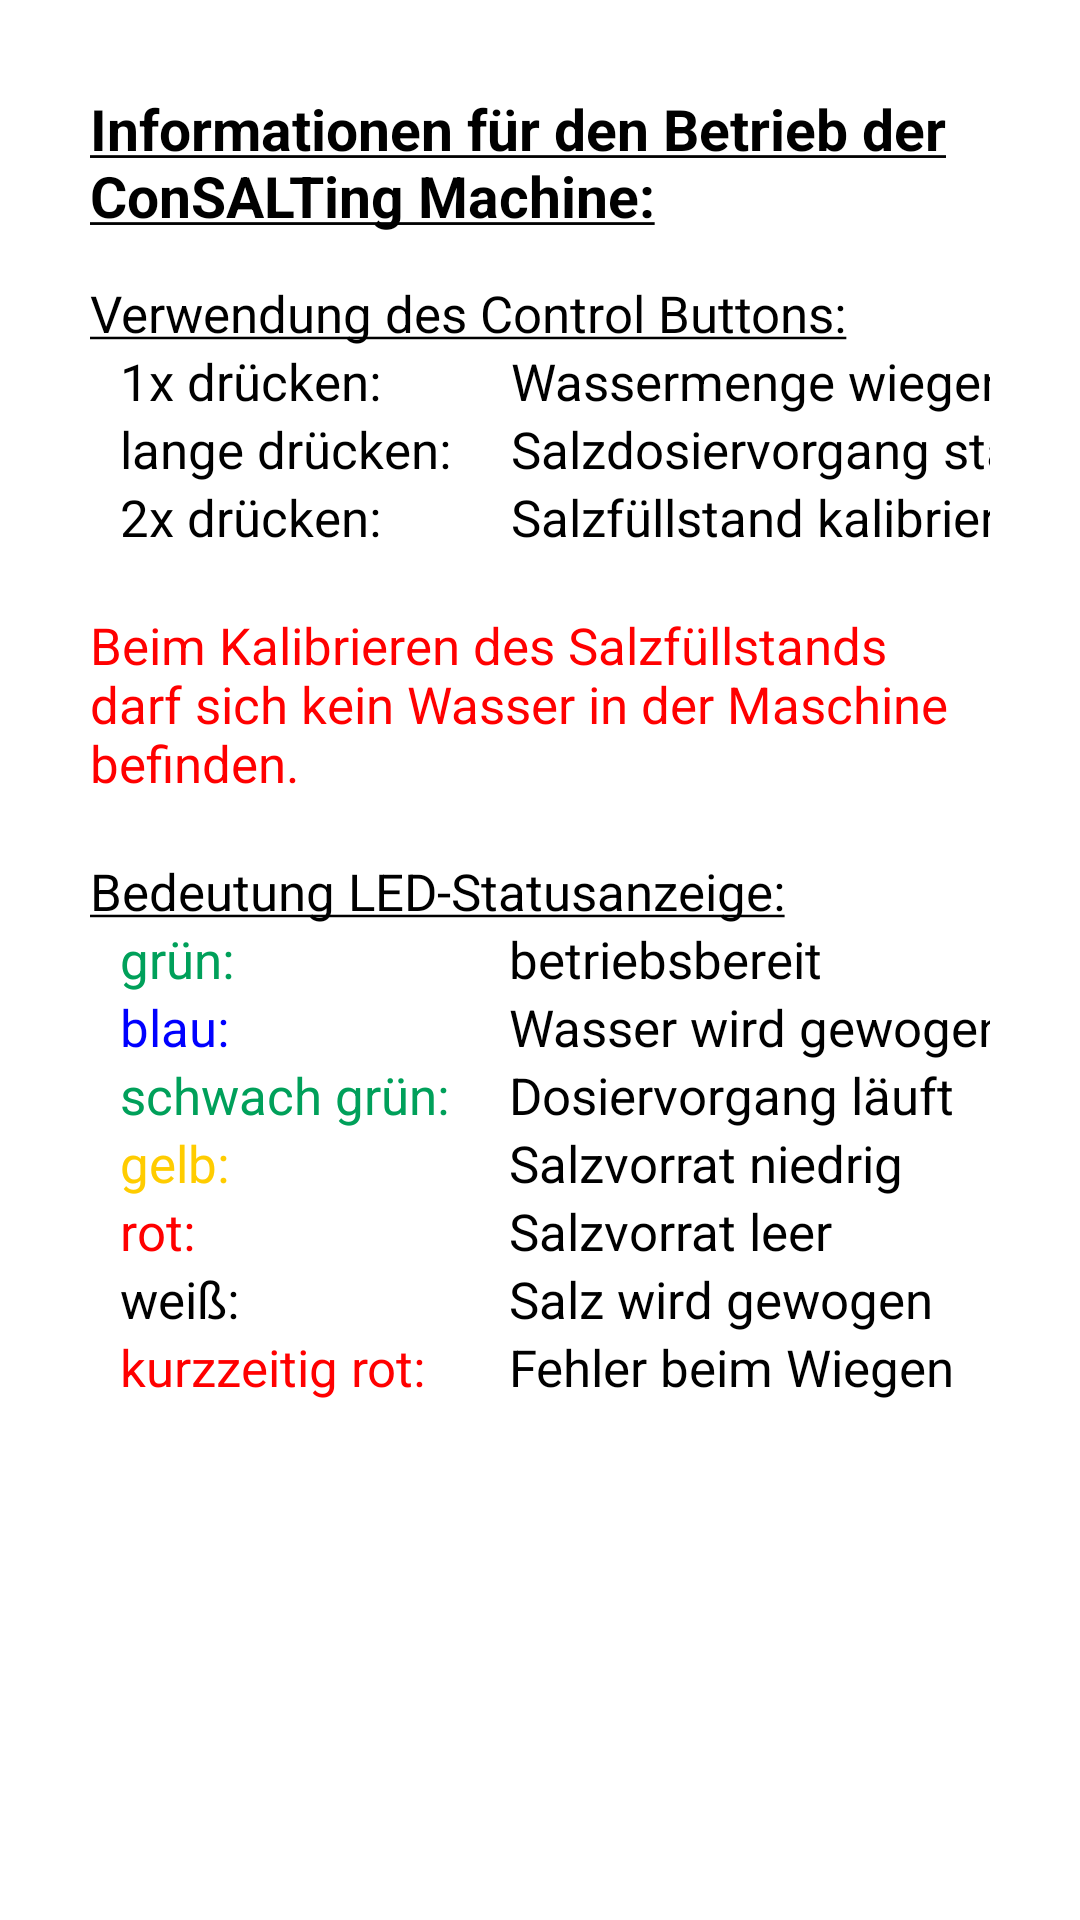

Write the Android layout XML for this screen, with the resource values it uses.
<!-- AndroidManifest.xml: application theme Theme.ConSALTingMachine -->
<!-- res/layout/fragm_act_main_info.xml -->
<?xml version="1.0" encoding="utf-8"?>
<FrameLayout xmlns:android="http://schemas.android.com/apk/res/android"
    xmlns:tools="http://schemas.android.com/tools"
    android:layout_width="match_parent"
    android:layout_height="match_parent"
    xmlns:app="http://schemas.android.com/apk/res-auto"
    android:padding="10dp"
    tools:context=".ui.main.tablayout.CMainActFragmentInfo">
<ScrollView
    android:layout_width="match_parent"
    android:layout_height="match_parent">
    <androidx.constraintlayout.widget.ConstraintLayout
        android:layout_width="match_parent"
        android:layout_height="match_parent"
        android:padding="20dp">

    <TextView
        android:id="@+id/fragm_act_main_info_TVInfo1"
        android:layout_width="0dp"
        android:layout_height="wrap_content"
        android:textSize="19sp"
        android:textStyle="bold"
        android:textColor="#FF000000"
        android:text="@string/frag_info1"
        app:layout_constraintLeft_toLeftOf="parent"
        app:layout_constraintTop_toTopOf="parent"
        app:layout_constraintRight_toRightOf="parent"/>

    <TextView
        android:id="@+id/fragm_act_main_info_TVInfo2"
        android:layout_width="0dp"
        android:layout_height="wrap_content"
        android:textSize="17sp"
        android:textColor="#FF000000"
        android:text="@string/fragm_info_ctrl_button"
        android:layout_marginTop="15dp"
        app:layout_constraintLeft_toLeftOf="parent"
        app:layout_constraintTop_toBottomOf="@id/fragm_act_main_info_TVInfo1"
        app:layout_constraintRight_toRightOf="parent"/>

        <TextView
            android:id="@+id/fragm_act_main_info_TVInfoCtrlBtn1"
            android:layout_width="wrap_content"
            android:layout_height="wrap_content"
            android:layout_marginLeft="10dp"
            app:layout_constraintLeft_toLeftOf="parent"
            app:layout_constraintTop_toBottomOf="@id/fragm_act_main_info_TVInfo2"
            android:text="1x drücken:"/>
        <TextView
            android:id="@+id/fragm_act_main_info_TVInfoCtrlBtn2"
            android:layout_width="wrap_content"
            android:layout_height="wrap_content"
            android:layout_marginLeft="10dp"
            android:paddingRight="20dp"
            app:layout_constraintLeft_toLeftOf="parent"
            app:layout_constraintTop_toBottomOf="@id/fragm_act_main_info_TVInfoCtrlBtn1"
            android:text="lange drücken:"/>
        <TextView
            android:id="@+id/fragm_act_main_info_TVInfoCtrlBtn3"
            android:layout_width="wrap_content"
            android:layout_height="wrap_content"
            android:layout_marginLeft="10dp"
            app:layout_constraintLeft_toLeftOf="parent"
            app:layout_constraintTop_toBottomOf="@id/fragm_act_main_info_TVInfoCtrlBtn2"
            android:text="2x drücken:"/>

        <TextView
            android:id="@+id/fragm_act_main_info_TVInfoCtrlBtn4"
            android:layout_width="wrap_content"
            android:layout_height="wrap_content"
            app:layout_constraintLeft_toRightOf="@id/fragm_act_main_info_TVInfoCtrlBtn2"
            app:layout_constraintBottom_toBottomOf="@id/fragm_act_main_info_TVInfoCtrlBtn1"
            android:text="Wassermenge wiegen"/>
        <TextView
            android:id="@+id/fragm_act_main_info_TVInfoCtrlBtn5"
            android:layout_width="wrap_content"
            android:layout_height="wrap_content"
            app:layout_constraintLeft_toRightOf="@id/fragm_act_main_info_TVInfoCtrlBtn2"
            app:layout_constraintBottom_toBottomOf="@id/fragm_act_main_info_TVInfoCtrlBtn2"
            android:text="Salzdosiervorgang starten"/>
        <TextView
            android:id="@+id/fragm_act_main_info_TVInfoCtrlBtn6"
            android:layout_width="wrap_content"
            android:layout_height="wrap_content"
            app:layout_constraintLeft_toRightOf="@id/fragm_act_main_info_TVInfoCtrlBtn2"
            app:layout_constraintBottom_toBottomOf="@id/fragm_act_main_info_TVInfoCtrlBtn3"
            android:text="Salzfüllstand kalibrieren"/>

    <TextView
        android:id="@+id/fragm_act_main_info_TVInfo3"
        android:layout_width="0dp"
        android:layout_height="wrap_content"
        android:textSize="17sp"
        android:textColor="#FFFF0000"
        android:text="Beim Kalibrieren des Salzfüllstands darf sich kein Wasser in der Maschine befinden."
        android:layout_marginTop="20dp"
        app:layout_constraintLeft_toLeftOf="parent"
        app:layout_constraintTop_toBottomOf="@id/fragm_act_main_info_TVInfoCtrlBtn3"
        app:layout_constraintRight_toRightOf="parent"/>

    <TextView
        android:id="@+id/fragm_act_main_info_TVInfo4"
        android:layout_width="0dp"
        android:layout_height="wrap_content"
        android:textSize="17sp"
        android:textColor="#FF000000"
        android:text="@string/fragm_info_led"
        android:layout_marginTop="20dp"
        app:layout_constraintLeft_toLeftOf="parent"
        app:layout_constraintTop_toBottomOf="@id/fragm_act_main_info_TVInfo3"
        app:layout_constraintRight_toRightOf="parent"/>

    <TextView
        android:id="@+id/fragm_act_main_info_TVInfo_led1"
        android:layout_width="wrap_content"
        android:layout_height="wrap_content"
        android:layout_marginLeft="10dp"
        app:layout_constraintLeft_toLeftOf="parent"
        app:layout_constraintTop_toBottomOf="@id/fragm_act_main_info_TVInfo4"
        android:text="grün:"
        android:textColor="#FF00A05A"/>
    <TextView
        android:id="@+id/fragm_act_main_info_TVInfo_led2"
        android:layout_width="wrap_content"
        android:layout_height="wrap_content"
        android:layout_marginLeft="10dp"
        app:layout_constraintLeft_toLeftOf="parent"
        app:layout_constraintTop_toBottomOf="@id/fragm_act_main_info_TVInfo_led1"
        android:text="blau:"
        android:textColor="#FF0000FF"/>
    <TextView
        android:id="@+id/fragm_act_main_info_TVInfo_led3"
        android:layout_width="wrap_content"
        android:layout_height="wrap_content"
        android:layout_marginLeft="10dp"
        android:paddingRight="20dp"
        app:layout_constraintLeft_toLeftOf="parent"
        app:layout_constraintTop_toBottomOf="@id/fragm_act_main_info_TVInfo_led2"
        android:text="schwach grün:"
        android:textColor="#FF00A05A"/>

    <TextView
        android:id="@+id/fragm_act_main_info_TVInfo_led4"
        android:layout_width="wrap_content"
        android:layout_height="wrap_content"
        android:layout_marginLeft="10dp"
        app:layout_constraintLeft_toLeftOf="parent"
        app:layout_constraintTop_toBottomOf="@id/fragm_act_main_info_TVInfo_led3"
        android:text="gelb:"
        android:textColor="#FFFFCC00"/>

    <TextView
        android:id="@+id/fragm_act_main_info_TVInfo_led5"
        android:layout_width="wrap_content"
        android:layout_height="wrap_content"
        android:layout_marginLeft="10dp"
        app:layout_constraintLeft_toLeftOf="parent"
        app:layout_constraintTop_toBottomOf="@id/fragm_act_main_info_TVInfo_led4"
        android:text="rot:"
        android:textColor="#FFFF0000"/>

    <TextView
        android:id="@+id/fragm_act_main_info_TVInfo_led6"
        android:layout_width="wrap_content"
        android:layout_height="wrap_content"
        android:layout_marginLeft="10dp"
        app:layout_constraintLeft_toLeftOf="parent"
        app:layout_constraintTop_toBottomOf="@id/fragm_act_main_info_TVInfo_led5"
        android:text="weiß:"
        android:textColor="#FF000000"/>

    <TextView
        android:id="@+id/fragm_act_main_info_TVInfo_led7"
        android:layout_width="wrap_content"
        android:layout_height="wrap_content"
        android:layout_marginLeft="10dp"
        app:layout_constraintLeft_toLeftOf="parent"
        app:layout_constraintTop_toBottomOf="@id/fragm_act_main_info_TVInfo_led6"
        android:text="kurzzeitig rot:"
        android:textColor="#FFFF0000"/>

    <TextView
        android:id="@+id/fragm_act_main_info_TVInfo_led8"
        android:layout_width="wrap_content"
        android:layout_height="wrap_content"
        app:layout_constraintLeft_toRightOf="@id/fragm_act_main_info_TVInfo_led3"
        app:layout_constraintBottom_toBottomOf="@id/fragm_act_main_info_TVInfo_led1"
        android:text="betriebsbereit"/>

    <TextView
        android:id="@+id/fragm_act_main_info_TVInfo_led9"
        android:layout_width="wrap_content"
        android:layout_height="wrap_content"
        app:layout_constraintLeft_toRightOf="@id/fragm_act_main_info_TVInfo_led3"
        app:layout_constraintBottom_toBottomOf="@id/fragm_act_main_info_TVInfo_led2"
        android:text="Wasser wird gewogen"/>

    <TextView
        android:id="@+id/fragm_act_main_info_TVInfo_led10"
        android:layout_width="wrap_content"
        android:layout_height="wrap_content"
        app:layout_constraintLeft_toRightOf="@id/fragm_act_main_info_TVInfo_led3"
        app:layout_constraintBottom_toBottomOf="@id/fragm_act_main_info_TVInfo_led3"
        android:text="Dosiervorgang läuft"/>

    <TextView
        android:id="@+id/fragm_act_main_info_TVInfo_led11"
        android:layout_width="wrap_content"
        android:layout_height="wrap_content"
        app:layout_constraintLeft_toRightOf="@id/fragm_act_main_info_TVInfo_led3"
        app:layout_constraintBottom_toBottomOf="@id/fragm_act_main_info_TVInfo_led4"
        android:text="Salzvorrat niedrig"/>

    <TextView
        android:id="@+id/fragm_act_main_info_TVInfo_led12"
        android:layout_width="wrap_content"
        android:layout_height="wrap_content"
        app:layout_constraintLeft_toRightOf="@id/fragm_act_main_info_TVInfo_led3"
        app:layout_constraintBottom_toBottomOf="@id/fragm_act_main_info_TVInfo_led5"
        android:text="Salzvorrat leer"/>

    <TextView
        android:id="@+id/fragm_act_main_info_TVInfo_led13"
        android:layout_width="wrap_content"
        android:layout_height="wrap_content"
        app:layout_constraintLeft_toRightOf="@id/fragm_act_main_info_TVInfo_led3"
        app:layout_constraintBottom_toBottomOf="@id/fragm_act_main_info_TVInfo_led6"
        android:text="Salz wird gewogen"/>

    <TextView
        android:id="@+id/fragm_act_main_info_TVInfo_led14"
        android:layout_width="wrap_content"
        android:layout_height="wrap_content"
        app:layout_constraintLeft_toRightOf="@id/fragm_act_main_info_TVInfo_led3"
        app:layout_constraintBottom_toBottomOf="@id/fragm_act_main_info_TVInfo_led7"
        android:text="Fehler beim Wiegen"/>


    </androidx.constraintlayout.widget.ConstraintLayout>
</ScrollView>
</FrameLayout>
<!-- resources referenced by this layout -->
<resources>
  <string name="frag_info1"><u>Informationen für den Betrieb der ConSALTing Machine:</u></string>
  <string name="fragm_info_ctrl_button"><u>Verwendung des Control Buttons:</u></string>
  <string name="fragm_info_led"><u>Bedeutung LED-Statusanzeige:</u></string>
  <style name="Theme.ConSALTingMachine" parent="Theme.MaterialComponents.DayNight.DarkActionBar">
          
          <item name="colorPrimary">@color/darkgray</item>
          <item name="colorPrimaryVariant">@color/black</item>
          <item name="colorOnPrimary">@color/white</item>
          
          <item name="colorOnSecondary">#FFFF0000</item>
          
          <item name="android:statusBarColor" tools:targetApi="l">?attr/colorPrimaryVariant</item>
          
  
          
          <item name="materialButtonStyle">@style/Widget.App.Button</item>
  
          
          <item name="android:textViewStyle">@style/Widget.App.TextView</item>
      </style>
  <color name="darkgray">#FF252525</color>
  <color name="black">#FF000000</color>
  <color name="white">#FFFFFFFF</color>
  <style name="Widget.App.Button" parent="Widget.MaterialComponents.Button">
          <item name="backgroundTint">@color/buttonBackground</item>
          <item name="android:textColor">@color/black</item>
      </style>
  <style name="Widget.App.TextView" parent="Widget.MaterialComponents.TextView">
          <item name="android:textSize">17sp</item>
          <item name="android:textColor">@color/black</item>
      </style>
  <color name="buttonBackground">#FFD6D7D7</color>
</resources>
